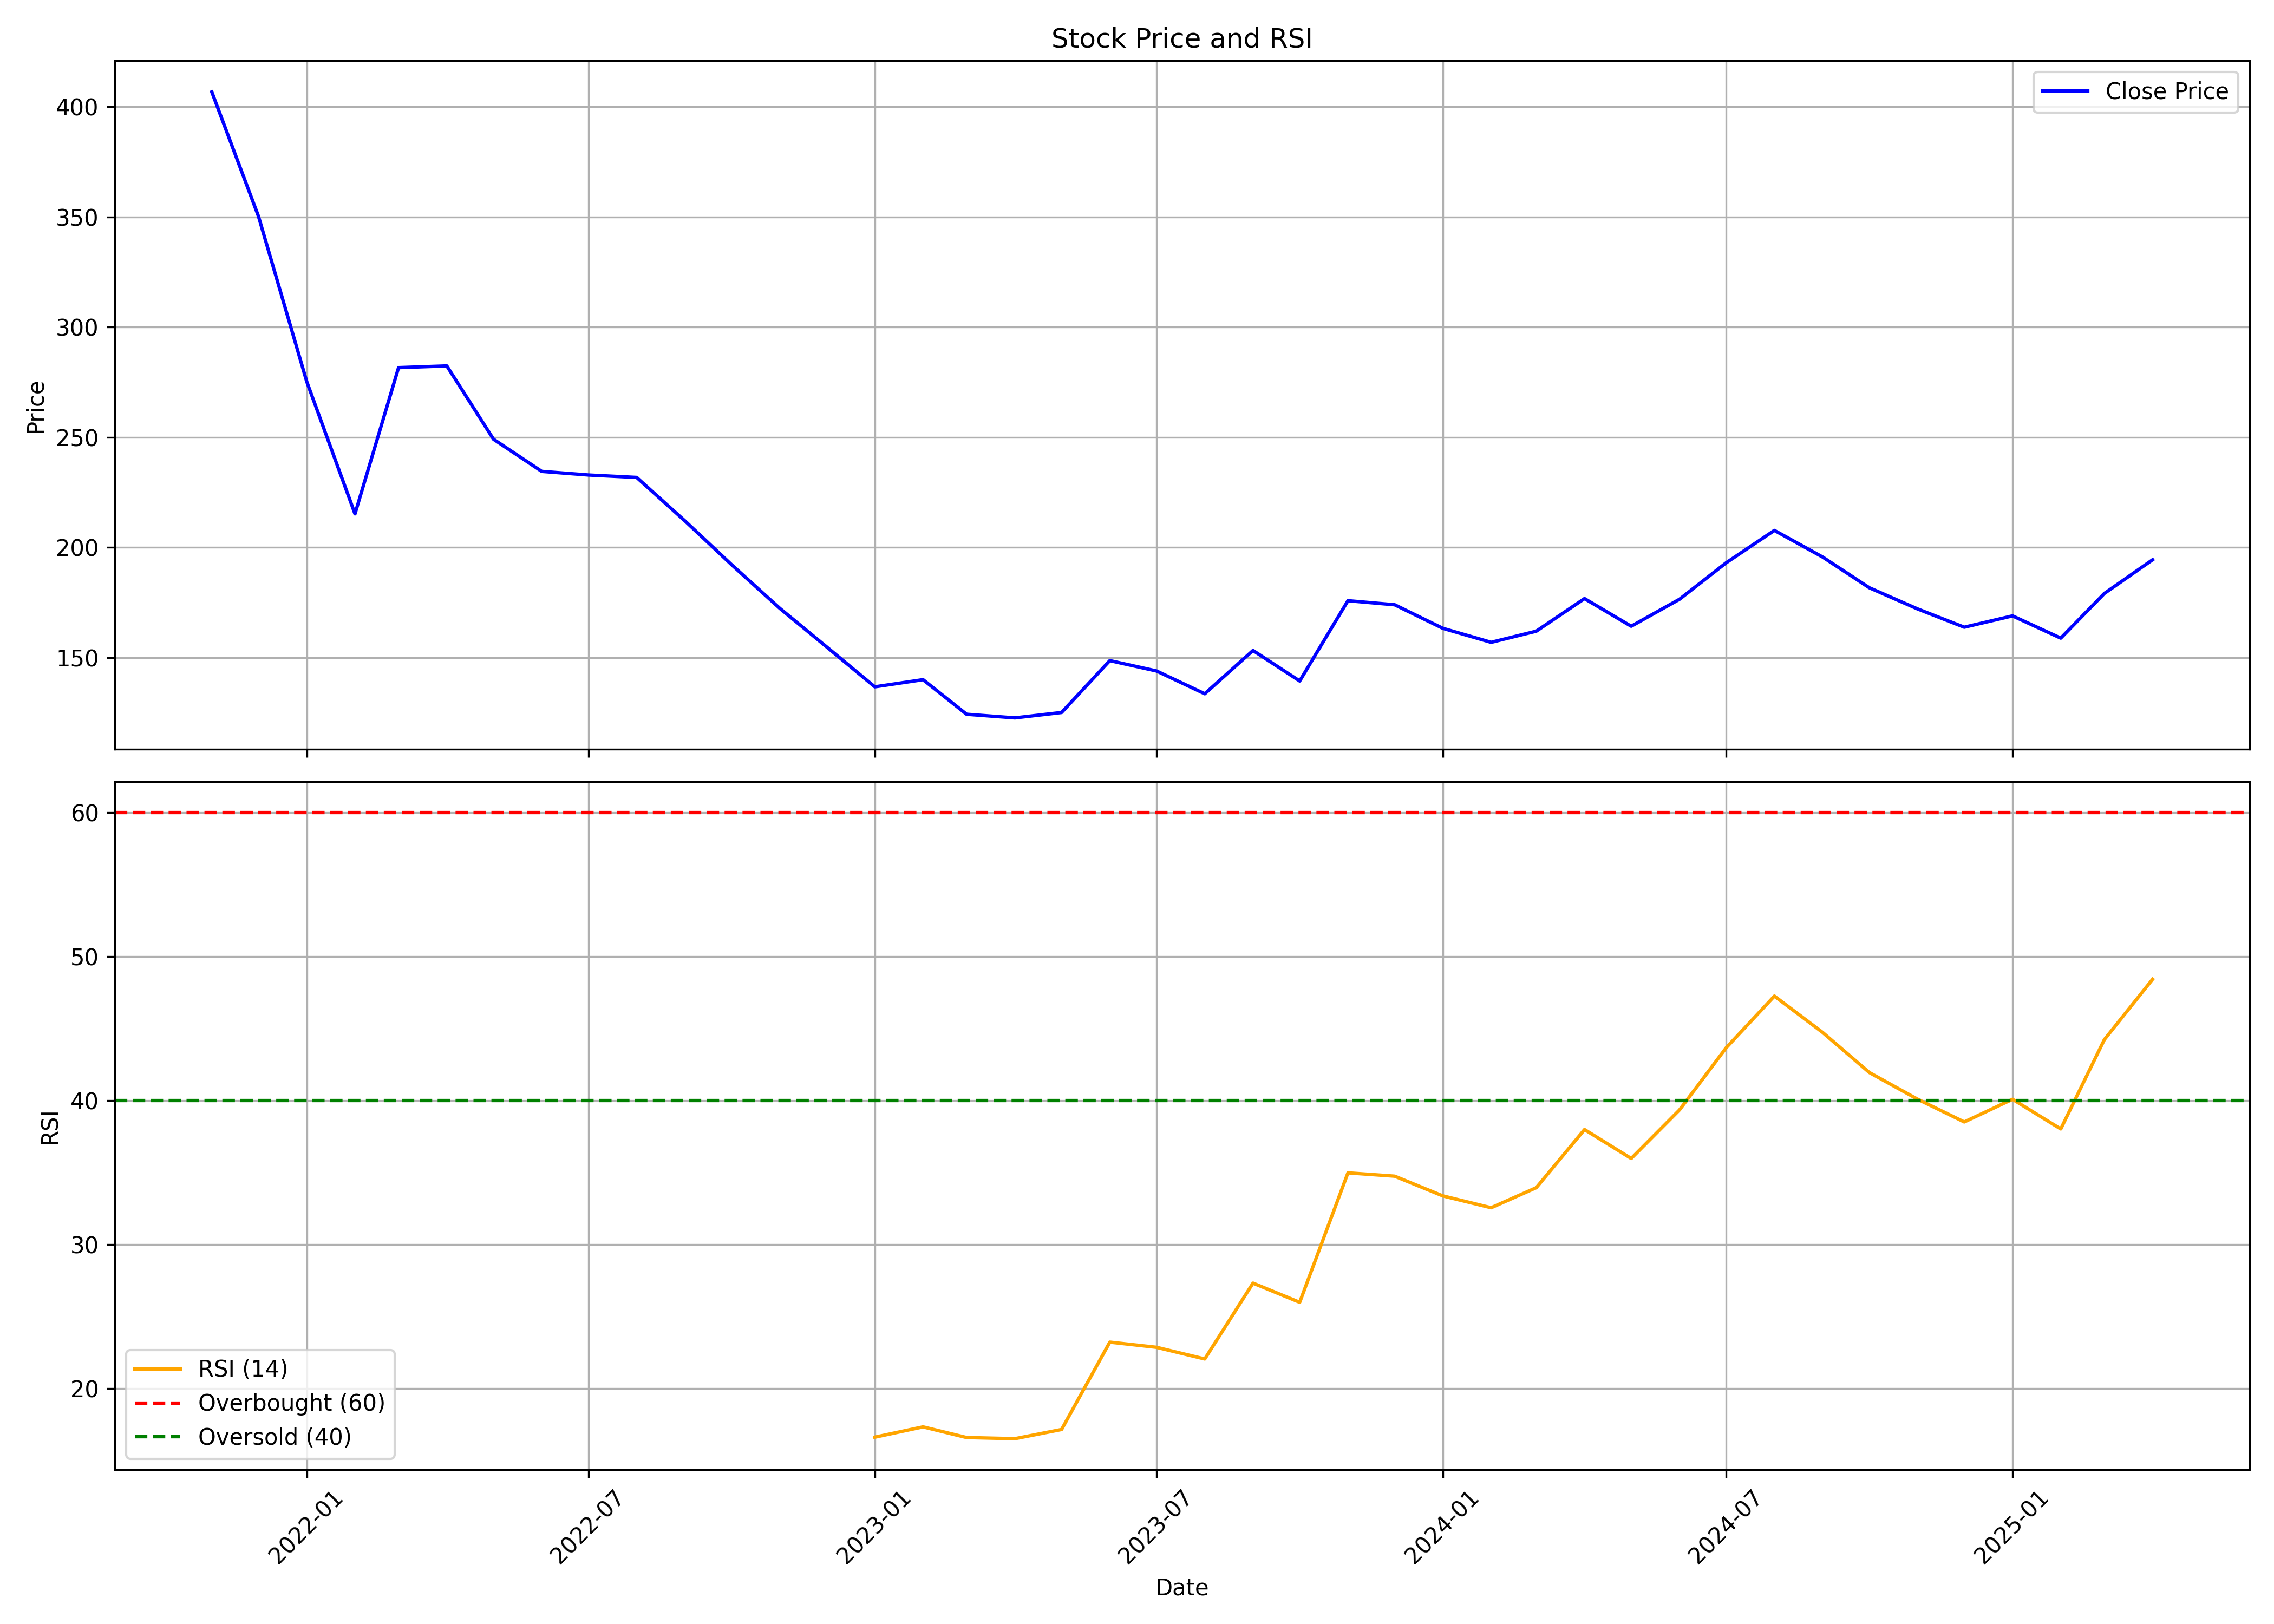

The file beside this chart, header and first rows:
, Unnamed: 0, date, symbol, open, high, low, close, volume, rsi
0, 0, 2021-11-01, NYKAA, 336.3, 429, 333.3, 406.7, 426473862, 
1, 1, 2021-12-01, NYKAA, 412.5, 426.7, 318.3, 350.3, 238592976, 
2, 2, 2022-01-01, NYKAA, 350.8, 355.8, 261.8, 275.3, 111127218, 
3, 3, 2022-02-01, NYKAA, 279.2, 319.6, 203.2, 215.2, 177089238, 
4, 4, 2022-03-01, NYKAA, 215.2, 286.5, 213.5, 281.6, 100897428, 
5, 5, 2022-04-01, NYKAA, 281.6, 315.4, 275.0, 282.4, 44485488, 
6, 6, 2022-05-01, NYKAA, 279.3, 289.6, 201.2, 249.1, 85502454, 
7, 7, 2022-06-01, NYKAA, 250.1, 257.2, 218.7, 234.5, 84572514, 
8, 8, 2022-07-01, NYKAA, 233.3, 247.8, 229, 232.9, 38418150, 
9, 9, 2022-08-01, NYKAA, 234.3, 245.8, 217.6, 231.7, 54722292, 
10, 10, 2022-09-01, NYKAA, 231.7, 231.7, 207.6, 212, 39079620, 
11, 11, 2022-10-01, NYKAA, 212.5, 235.7, 162.5, 192.1, 160774470, 
12, 12, 2022-11-01, NYKAA, 199.8, 224.4, 165.6, 172.3, 517646339, 
13, 13, 2022-12-01, NYKAA, 175.0, 180.3, 139.4, 154.9, 185843428, 
14, 14, 2023-01-01, NYKAA, 155.9, 156.9, 120.7, 136.7, 370086264, 16.61
15, 15, 2023-02-01, NYKAA, 137.0, 156.9, 133.1, 139.9, 225637289, 17.32
16, 16, 2023-03-01, NYKAA, 140.6, 151.0, 123.0, 124.2, 219228884, 16.58
17, 17, 2023-04-01, NYKAA, 124.6, 138.8, 114.2, 122.6, 236455092, 16.5
18, 18, 2023-05-01, NYKAA, 122.6, 132.4, 122.2, 125.1, 173115031, 17.14
19, 19, 2023-06-01, NYKAA, 125.1, 153.3, 124.7, 148.6, 252100308, 23.21
20, 20, 2023-07-01, NYKAA, 149.1, 149.9, 138.6, 143.9, 113027352, 22.85
21, 21, 2023-08-01, NYKAA, 144.3, 153.4, 130.1, 133.6, 130959839, 22.04
22, 22, 2023-09-01, NYKAA, 134.9, 158.0, 133.8, 153.2, 160965702, 27.31
23, 23, 2023-10-01, NYKAA, 153.2, 153.6, 136.5, 139.4, 70148360, 25.98
24, 24, 2023-11-01, NYKAA, 141.0, 178.4, 138.4, 175.8, 207822908, 34.98
25, 25, 2023-12-01, NYKAA, 175.9, 183.4, 157.0, 173.9, 104959311, 34.75
26, 26, 2024-01-01, NYKAA, 173.7, 195.5, 159.2, 163.2, 219206739, 33.37
27, 27, 2024-02-01, NYKAA, 163.8, 170.0, 139.8, 156.9, 155812742, 32.55
28, 28, 2024-03-01, NYKAA, 156.8, 165.2, 145.3, 161.9, 80409857, 33.94
29, 29, 2024-04-01, NYKAA, 162.1, 185.8, 160.9, 176.8, 127746281, 37.99
30, 30, 2024-05-01, NYKAA, 176.8, 187.4, 159.0, 164.2, 99667491, 35.98
31, 31, 2024-06-01, NYKAA, 167.5, 179, 149.8, 176.4, 118155790, 39.35
32, 32, 2024-07-01, NYKAA, 177.2, 201.9, 170.5, 193, 180560996, 43.66
33, 33, 2024-08-01, NYKAA, 194.0, 229.8, 182.8, 207.7, 504617924, 47.26
34, 34, 2024-09-01, NYKAA, 208, 220.8, 194.3, 195.6, 180180222, 44.73
35, 35, 2024-10-01, NYKAA, 196.0, 200.1, 172.2, 181.7, 133510064, 41.95
36, 36, 2024-11-01, NYKAA, 182.0, 194.0, 165.6, 172.1, 129599261, 40.1
37, 37, 2024-12-01, NYKAA, 172.0, 180.4, 158.1, 163.8, 194791415, 38.51
38, 38, 2025-01-01, NYKAA, 163.5, 176.9, 161.7, 168.9, 171733460, 40.09
39, 39, 2025-02-01, NYKAA, 169.1, 184.4, 156.1, 158.8, 177454125, 38.03
40, 40, 2025-03-01, NYKAA, 160.4, 179.5, 154.9, 179.1, 125482477, 44.23
41, 41, 2025-04-01, NYKAA, 179.0, 197, 166, 194.4, 98645990, 48.43
